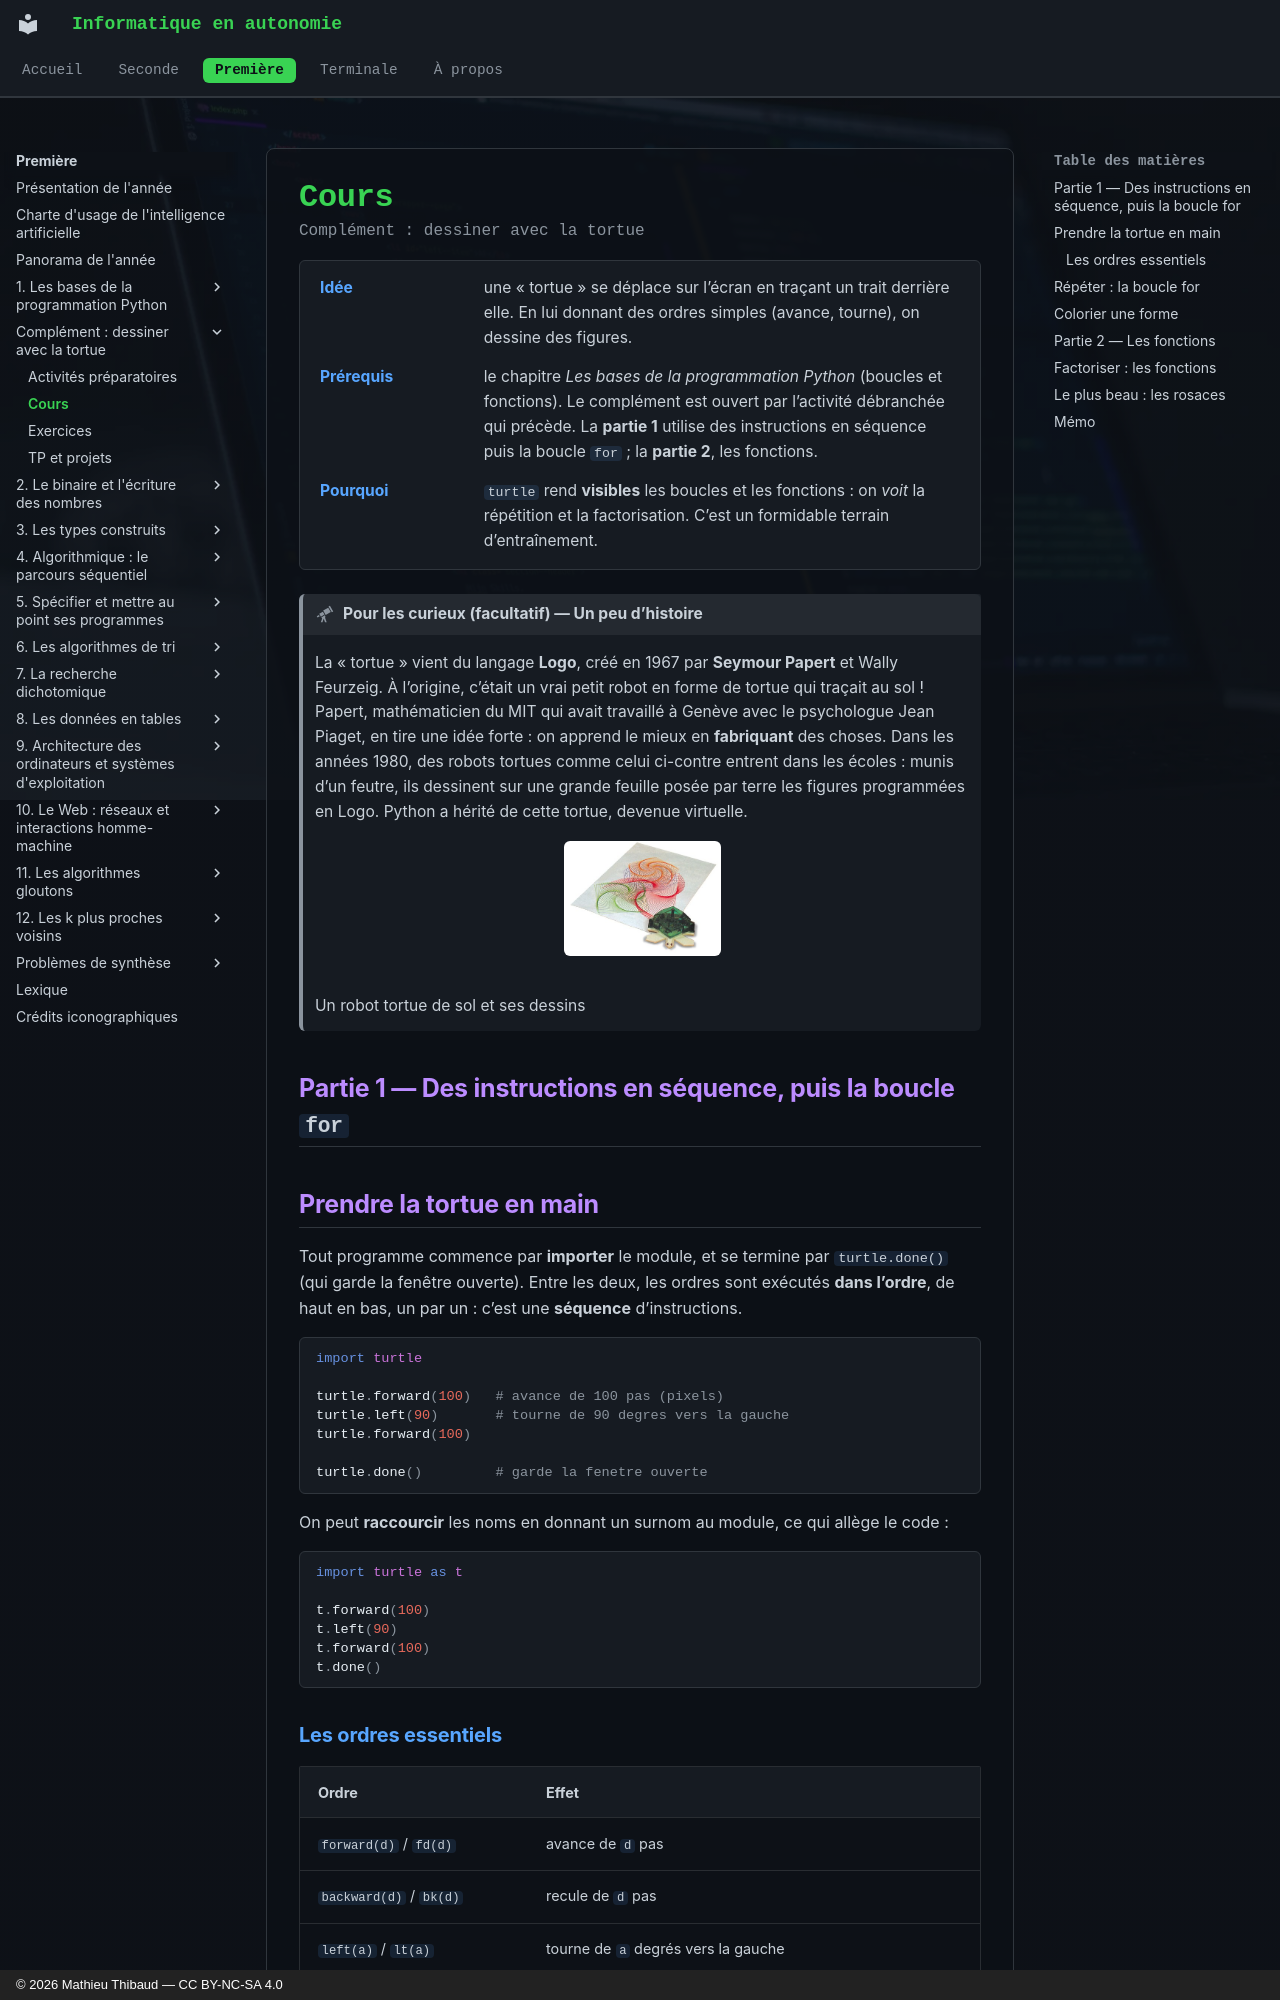

repository: MathThibaud/informatique-en-autonomie · page: premiere/dessiner-avec-la-tortue/cours/index.html · generator: mkdocs · copyright: © 2026 Mathieu Thibaud — CC BY-NC-SA 4.0

# Cours

<p class="sous-titre">Complément : dessiner avec la tortue</p>

<span id="chap-T" class="ancre"></span>

<div class="tete-chapitre" markdown>

Idée
:   une « tortue » se déplace sur l’écran en traçant un trait derrière elle. En lui donnant des ordres simples (avance, tourne), on dessine des figures.

Prérequis
:   le chapitre *Les bases de la programmation Python* (boucles et fonctions). Le complément est ouvert par l’activité débranchée qui précède. La **partie 1** utilise des instructions en séquence puis la boucle `for` ; la **partie 2**, les fonctions.

Pourquoi
:   `turtle` rend **visibles** les boucles et les fonctions : on *voit* la répétition et la factorisation. C’est un formidable terrain d’entraînement.

</div>

!!! curieux "Pour les curieux (facultatif) — Un peu d’histoire"

    La « tortue » vient du langage **Logo**, créé en 1967 par **Seymour Papert** et Wally Feurzeig. À l’origine, c’était un vrai petit robot en forme de tortue qui traçait au sol ! Papert, mathématicien du MIT qui avait travaillé à Genève avec le psychologue Jean Piaget, en tire une idée forte : on apprend le mieux en **fabriquant** des choses. Dans les années 1980, des robots tortues comme celui ci-contre entrent dans les écoles : munis d’un feutre, ils dessinent sur une grande feuille posée par terre les figures programmées en Logo. Python a hérité de cette tortue, devenue virtuelle.

    ![](../img/T_hist_robot_tortue.jpg){ .photo loading=lazy style="width:157px" }  
    Un robot tortue de sol et ses dessins

## Partie 1 — Des instructions en séquence, puis la boucle `for`

## Prendre la tortue en main

Tout programme commence par <span id="lex-turtleT" class="ancre"></span>**importer** le module, et se termine par `turtle.done()` (qui garde la fenêtre ouverte). Entre les deux, les ordres sont exécutés **dans l’ordre**, de haut en bas, un par un : c’est une **séquence** d’instructions.

```python
import turtle

turtle.forward(100)   # avance de 100 pas (pixels)
turtle.left(90)       # tourne de 90 degres vers la gauche
turtle.forward(100)

turtle.done()         # garde la fenetre ouverte
```

On peut **raccourcir** les noms en donnant un surnom au module, ce qui allège le code :

```python
import turtle as t

t.forward(100)
t.left(90)
t.forward(100)
t.done()
```
